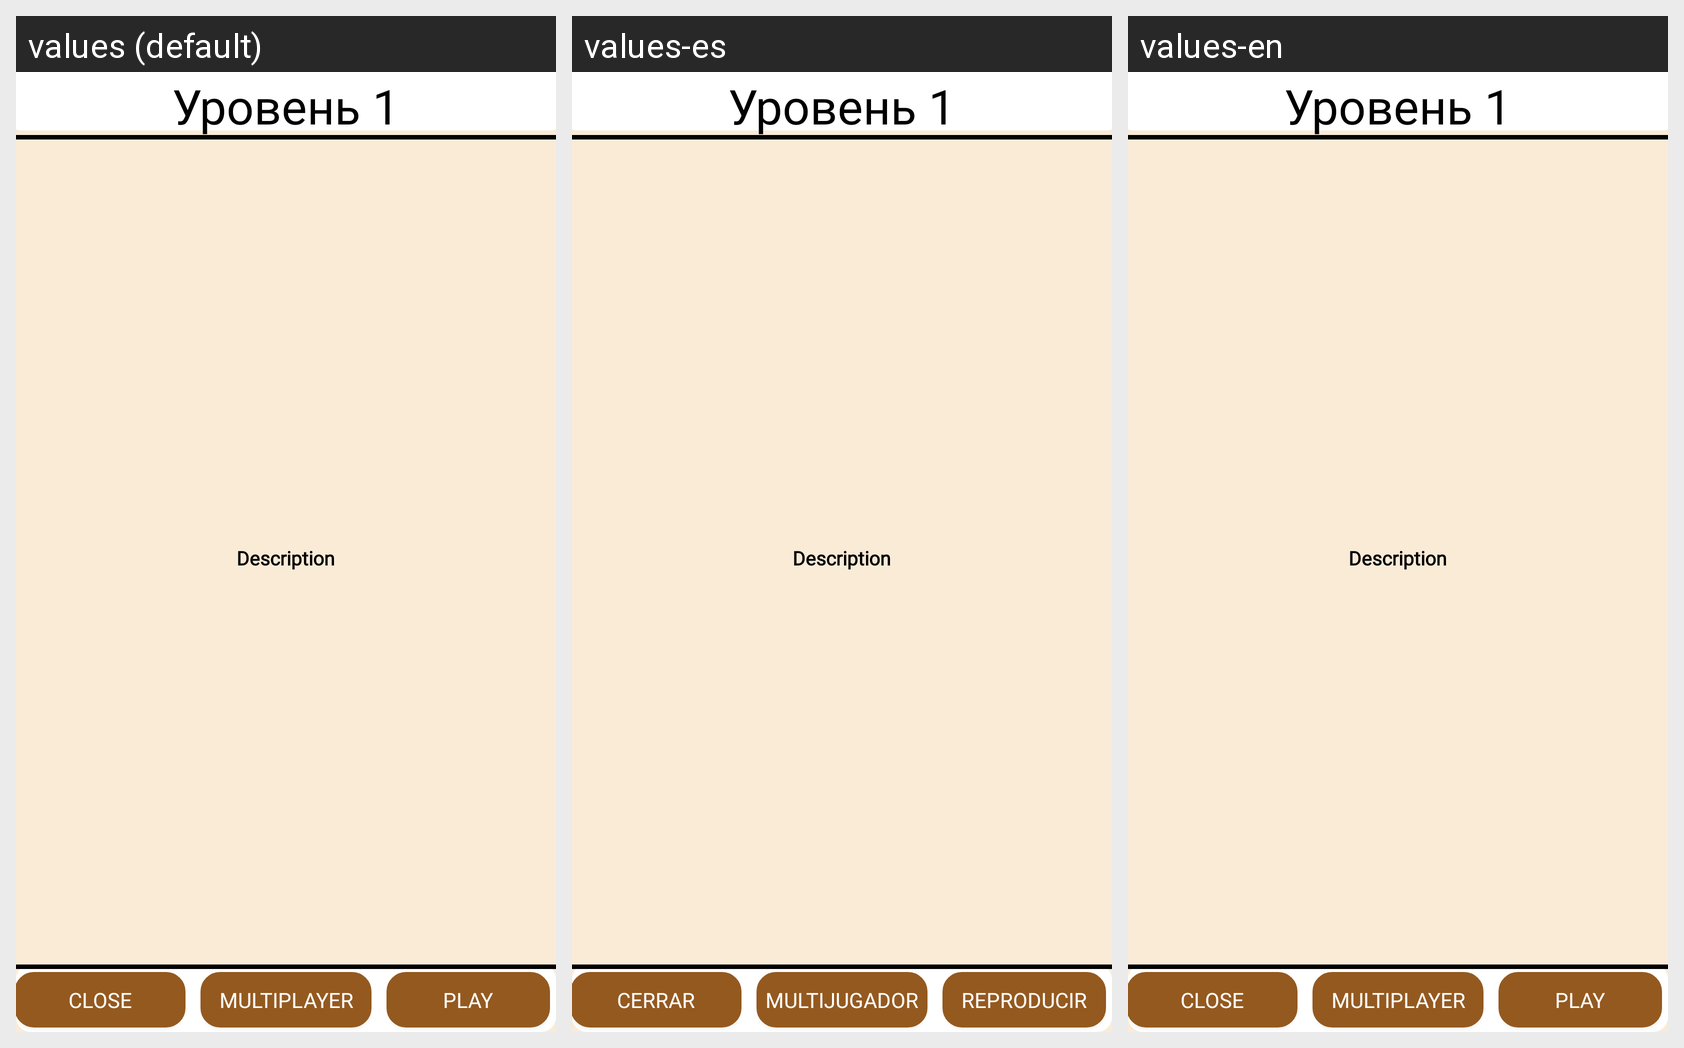

The Android screen above is rendered under several locales of the same app. Produce the string resources it draws, with the default and per-locale values.
Android screen res/layout/fragment_window_play.xml rendered under 3 locales, left to right: values (default), values-es, values-en. Device: Nexus 5 (rendered at 1080×1920; each locale shown at half size, 540×960, under a caption strip naming it); theme Theme.BladeSLayer.
Other locales in the repository, not shown: values-ja, values-ru, values-zh.
Strings drawn on this screen, with the default value and each locale's value (text and hints the layout hard-codes, and strings that could not be matched under every locale, appear in the picture but are not listed):

BUTTON_CLOSE
  values: Close
  values-es: Cerrar
  values-en: Close

BUTTON_MULTIPLAY
  values: Multiplayer
  values-es: Multijugador
  values-en: Multiplayer

BUTTON_PLAY
  values: Play
  values-es: Reproducir
  values-en: Play
